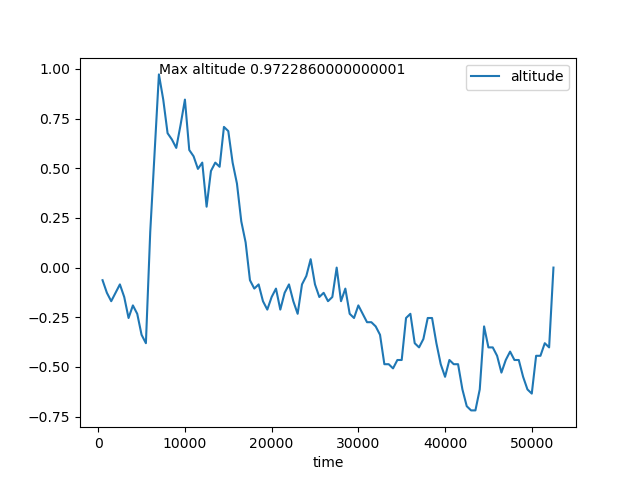

Values plotted in this chart, from the file beside it:
time, altitude
500, -0.06348
1000, -0.1269
1500, -0.1692
2000, -0.1269
2500, -0.08462
3000, -0.148
3500, -0.2537
4000, -0.1903
4500, -0.2326
5000, -0.3383
5500, -0.3806
6000, 0.1796
7000, 0.9723
7500, 0.8455
8000, 0.6764
8500, 0.6446
9000, 0.6024
9500, 0.7186
10000, 0.8455
10500, 0.5918
11000, 0.5601
11500, 0.4967
12000, 0.5284
12500, 0.3064
13000, 0.4861
13500, 0.5284
14000, 0.5072
14500, 0.7081
15000, 0.6869
15500, 0.5284
16000, 0.4227
16500, 0.2324
17000, 0.1268
17500, -0.06348
18000, -0.1058
18500, -0.08462
19000, -0.1692
19500, -0.2115
20000, -0.148
20500, -0.1058
21000, -0.2115
21500, -0.1269
22000, -0.08462
22500, -0.1692
23000, -0.2326
23500, -0.08462
24000, -0.04235
24500, 0.04221
25000, -0.08462
25500, -0.148
26000, -0.1269
26500, -0.1692
27000, -0.148
27500, -7.04606e-05
28000, -0.1692
28500, -0.1058
29000, -0.2326
29500, -0.2537
30000, -0.1903
30500, -0.2326
... 44 more rows
